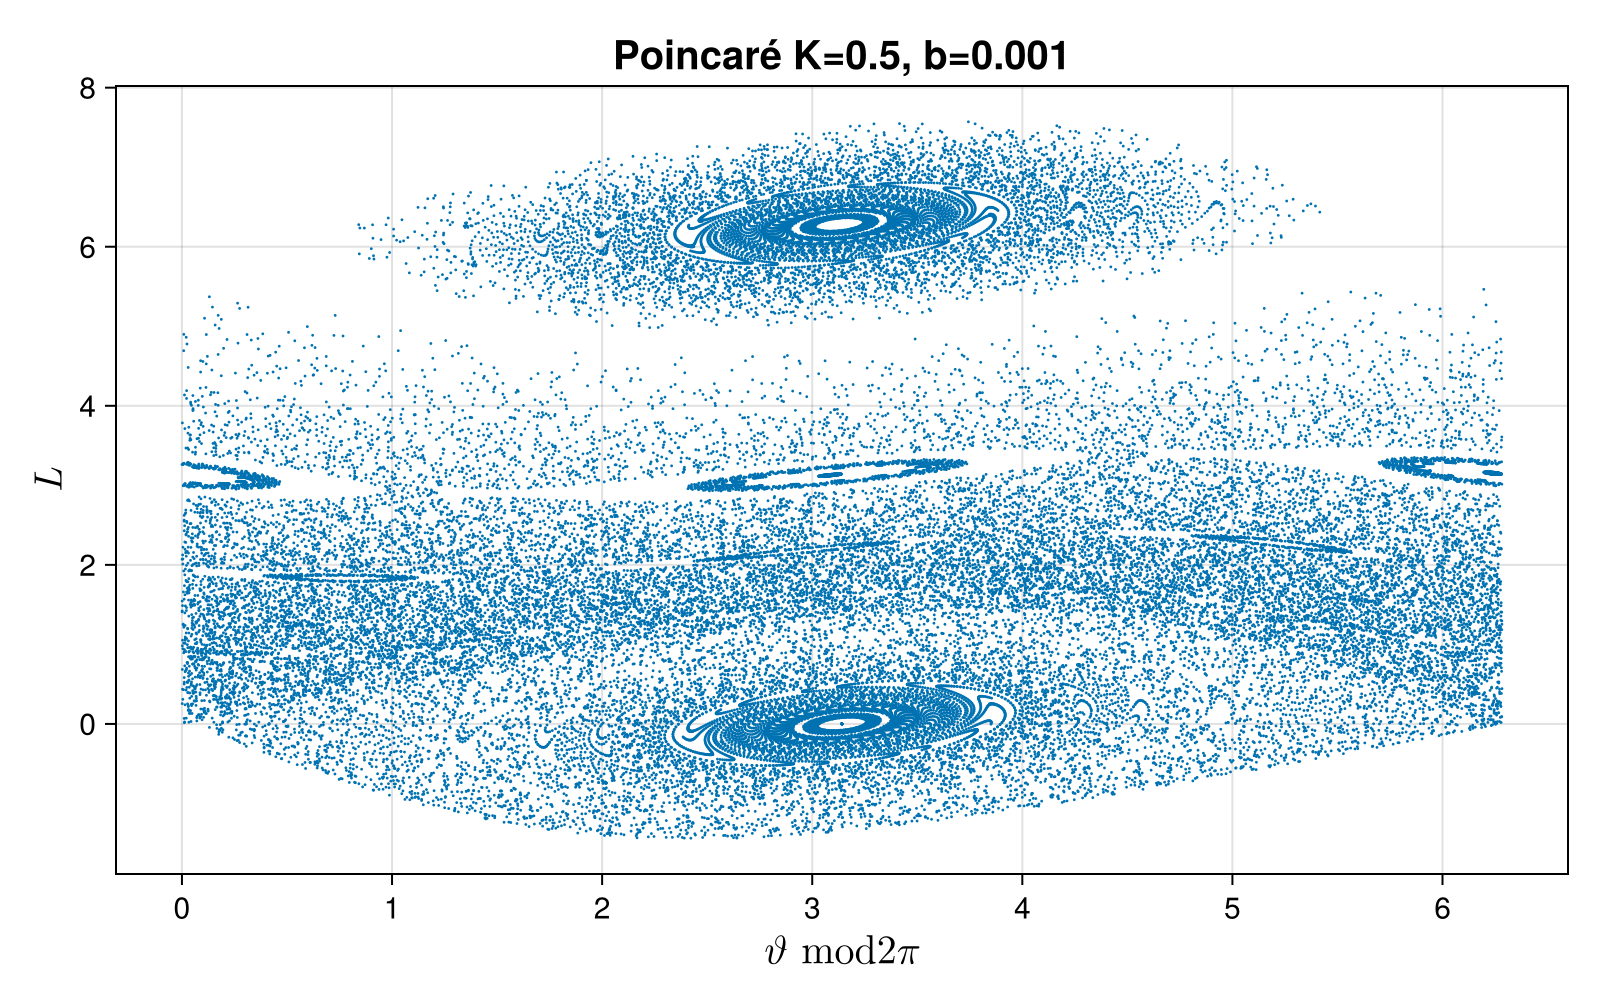

The file beside this chart, header and first rows:
3.1415926535897927, 1.4101781810727777e-17
3.142, 2.970814966062463e-16
3.142, 3.579557018242646e-16
3.142, 1.9694639195861374e-16
3.142, 3.609801092500178e-17
3.142, -1.2458960212496573e-16
3.142, -2.8511660787891524e-16
3.142, -2.2366049555845527e-16
3.142, 5.955686267291084e-17
3.142, 3.424911451075336e-16
3.142, 4.0331996337430847e-16
3.142, 2.4226531192167956e-16
3.142, -1.4045103668539729e-16
3.142, -5.227848602382712e-16
3.142, -6.829138697653871e-16
3.142, -3.992374877099781e-16
3.142, 1.0597803105970951e-16
3.142, 6.106885868342054e-16
3.142, 8.930720130186965e-16
3.142, 7.315278543108431e-16
3.142, 1.2649981640571436e-16
3.142, -4.779234958747154e-16
3.142, -8.599200156483984e-16
3.142, -7.978893872260962e-16
3.142, -2.9227541581641683e-16
3.142, 4.3465586565000117e-16
3.142, 9.39037907874058e-16
3.142, 9.992704775520481e-16
3.142, 6.157975021557878e-16
3.142, 1.0885136756921571e-17
3.142, -5.934226186319349e-16
3.142, -9.75303697013177e-16
3.142, -9.13157742582125e-16
3.142, -4.074285604320607e-16
3.142, 3.1961781662158805e-16
3.142, 8.24114839394817e-16
3.142, 8.844622746989012e-16
3.142, 5.011040501205225e-16
3.142, -1.0369367915392363e-16
3.142, -7.078869129971856e-16
3.142, -8.678309129917264e-16
3.142, -5.839697063208008e-16
3.142, -7.856954766783066e-17
3.142, 4.2632546344235356e-16
3.142, 7.088931605993946e-16
3.142, 5.475330886852231e-16
3.142, 1.645116248844058e-16
3.142, -2.1812700889952159e-16
3.142, -6.003831953052248e-16
3.142, -7.604346452835115e-16
3.142, -4.766807812000553e-16
3.142, 2.8612142154379663e-17
3.142, 5.334000251477274e-16
3.142, 8.158607012625024e-16
3.142, 6.543937152736147e-16
3.142, 2.7126544425871673e-16
3.142, -3.333025612908737e-16
3.142, -7.154436297127706e-16
3.142, -6.535574054622845e-16
3.142, -3.6991036519783795e-16
3.142, 1.3527584110801217e-16
... 47,439 more rows
